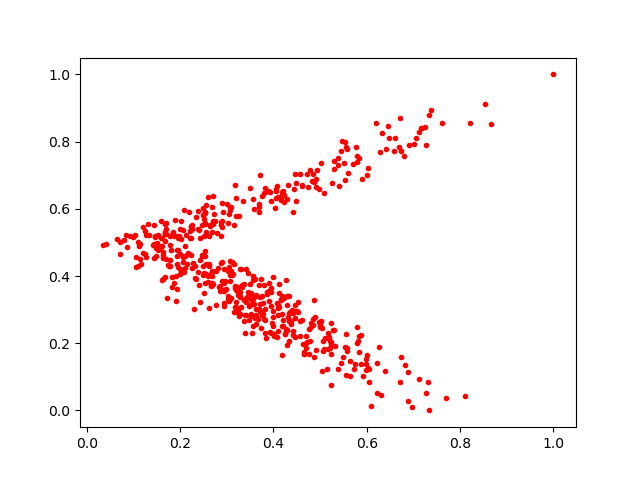

Values plotted in this chart, from the file beside it:
0.555018, 0.78499466
0.5842, 0.1745
0.3424, 0.3372
0.2507, 0.5682
0.3857, 0.3538
0.2528, 0.5894
0.2107, 0.4897
0.5242, 0.1666
0.7332, 0.8785
0.2189, 0.5905
0.2058, 0.4556
0.5021, 0.7378
0.2714, 0.3757
0.5469, 0.8004
0.4152, 0.6309
0.2628, 0.4357
0.3525, 0.2882
0.2233, 0.4633
0.5281, 0.2399
0.1109, 0.4285
0.2633, 0.5499
0.6484, 0.8118
0.2125, 0.523
0.4252, 0.2267
0.1123, 0.4906
0.6447, 0.8456
0.5383, 0.1233
0.4285, 0.2393
0.161, 0.514
0.5528, 0.1879
0.2684, 0.3795
0.504, 0.2451
0.1687, 0.5542
0.761, 0.8539
0.5572, 0.7779
0.2599, 0.6354
0.4424, 0.2241
0.3239, 0.3428
0.2402, 0.3736
0.2095, 0.413
0.1311, 0.5552
0.4211, 0.336
0.6404, 0.7765
0.4471, 0.2191
0.1136, 0.4493
0.3916, 0.3779
0.4297, 0.6306
0.3702, 0.7016
0.1052, 0.4576
0.7269, 0.05272
0.3401, 0.2311
0.7002, 0.7938
0.3687, 0.6042
0.3422, 0.285
0.673, 0.1577
0.7257, 0.8436
0.5234, 0.07644
0.4848, 0.2546
0.1928, 0.4359
0.3765, 0.3416
0.2943, 0.3597
... 499 more rows
